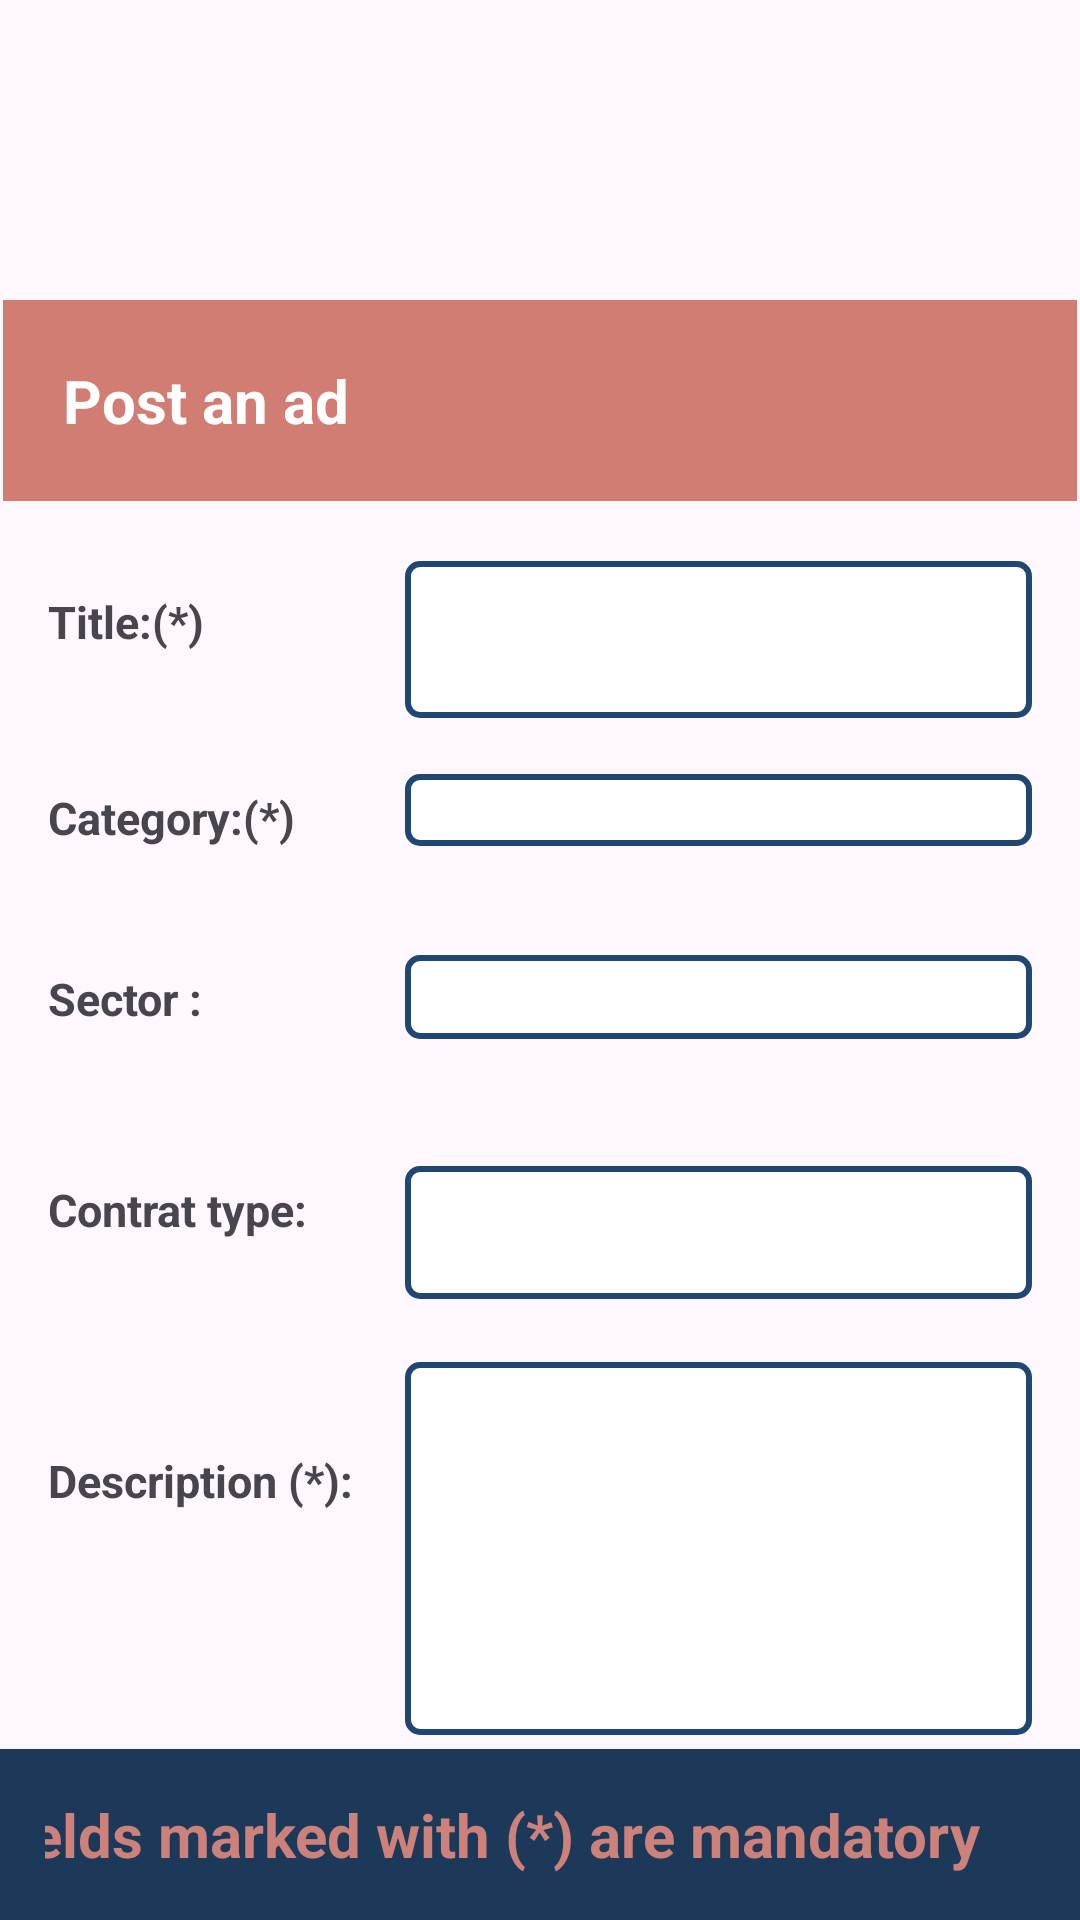

Write the Android layout XML for this screen, with the resource values it uses.
<!-- AndroidManifest.xml: application theme Theme.MyApplication -->
<!-- res/layout/activity_posting.xml -->
<?xml version="1.0" encoding="utf-8"?>
<RelativeLayout xmlns:android="http://schemas.android.com/apk/res/android"
    xmlns:tools="http://schemas.android.com/tools"
    android:layout_width="match_parent"
    android:layout_height="match_parent"
    tools:context="com.example.hirehub.LoginActivity"
    android:background="@drawable/body_background">

    
    <TextView
        android:id="@+id/textViewHeader"
        android:layout_width="match_parent"
        android:layout_height="wrap_content"
        android:layout_alignParentTop="true"
        android:layout_marginTop="0dp"
        android:layout_marginStart="1dp"
        android:layout_marginEnd="1dp"
        android:background="@drawable/hirehublogo"
        android:textAlignment="center" />
    <TextView
        android:id="@+id/textViewApropos"
        android:layout_width="match_parent"
        android:layout_height="wrap_content"
        android:layout_alignParentTop="true"
        android:layout_below="@id/textViewHeader"
        android:layout_marginTop="100dp"
        android:layout_marginStart="1dp"
        android:layout_marginEnd="1dp"
        android:background="@color/error_background"
        android:padding="20dp"
        android:text="Post an ad "
        android:textColor="@android:color/white"
        android:textSize="20dp"
        android:textStyle="bold" />

        
        <TextView
            android:id="@+id/titleText"
            android:layout_width="wrap_content"
            android:layout_height="wrap_content"
            android:layout_below="@id/textViewApropos"
            android:layout_marginStart="16dp"
            android:layout_marginTop="30dp"
            android:text="Title:(*)"
            android:textSize="15dp"
            android:textStyle="bold" />
        
        <EditText
            android:id="@+id/titleEditText"
            android:layout_width="match_parent"
            android:layout_height="wrap_content"
            android:layout_below="@id/textViewApropos"
            android:layout_marginStart="135dp"
            android:layout_marginTop="20dp"
            android:layout_marginEnd="16dp"
            android:background="@drawable/edittext_border"
            android:inputType="text"
            android:padding="16dp"
            android:textColor="@color/black"
            android:textSize="15dp" />
        
        <TextView
            android:id="@+id/categoryText"
            android:layout_width="wrap_content"
            android:layout_height="wrap_content"
            android:layout_marginTop="45dp"
            android:layout_marginStart="16dp"
            android:text="Category:(*)"
            android:textSize="15dp"
            android:textStyle="bold"
            android:layout_below="@id/titleText"/>
        
        <Spinner
            android:id="@+id/categorySpinner"
            android:layout_width="match_parent"
            android:layout_height="wrap_content"
            android:layout_below="@id/categoryText"
            android:layout_marginStart="135dp"
            android:layout_marginEnd="16dp"
            android:layout_marginTop="-25dp"
            android:padding="12dp"
            android:textSize="15dp"
            android:textColor="@color/black"
            android:background="@drawable/edittext_border"/>
        
        <TextView
            android:id="@+id/SectorText"
            android:layout_width="wrap_content"
            android:layout_height="wrap_content"
            android:text="Sector :"
            android:layout_below="@id/categoryText"
            android:layout_marginTop="40dp"
            android:layout_marginStart="16dp"
            android:textSize="15dp"
            android:textStyle="bold"/>

        
        <Spinner
            android:id="@+id/sectorSpinner"
            android:layout_width="match_parent"
            android:layout_height="wrap_content"
            android:layout_below="@id/SectorText"
            android:layout_marginStart="135dp"
            android:layout_marginEnd="16dp"
            android:layout_marginTop="-25dp"
            android:textColor="@color/black"
            android:background="@drawable/edittext_border"
            android:padding="14dp" />

        
        <TextView
            android:id="@+id/contratText"
            android:layout_width="wrap_content"
            android:layout_height="wrap_content"
            android:layout_below="@id/SectorText"
            android:layout_marginStart="16dp"
            android:layout_marginTop="50dp"
            android:text="Contrat type:"
            android:textSize="15dp"
            android:textStyle="bold" />
        <EditText
            android:id="@+id/contractTypeEditText"
            android:layout_width="match_parent"
            android:layout_height="wrap_content"
            android:layout_below="@id/contratText"
            android:layout_marginStart="135dp"
            android:layout_marginTop="-25dp"
            android:layout_marginEnd="16dp"
            android:background="@drawable/edittext_border"
            android:inputType="text"
            android:padding="12dp"
            android:textColor="@color/black"
            android:textSize="15dp" />

        
        <TextView
            android:id="@+id/descriptionText"
            android:layout_width="wrap_content"
            android:layout_height="wrap_content"
            android:text="Description (*):"
            android:layout_below="@id/contratText"
            android:layout_marginStart="16dp"
            android:layout_marginTop="70dp"
            android:textSize="15dp"
            android:textStyle="bold"/>

        
        <EditText
            android:id="@+id/descriptionEditText"
            android:layout_width="match_parent"
            android:layout_height="wrap_content"
            android:layout_below="@id/descriptionText"
            android:inputType="textMultiLine"
            android:maxLines="3"
            android:layout_marginStart="135dp"
            android:layout_marginTop="-50dp"
            android:layout_marginEnd="16dp"
            android:textColor="@color/black"
            android:background="@drawable/edittext_border"
            android:padding="50dp" />

    
    <TextView
        android:id="@+id/cityText"
        android:layout_width="wrap_content"
        android:layout_height="wrap_content"
        android:text="City :"
        android:layout_below="@id/descriptionText"
        android:layout_marginTop="100dp"
        android:layout_marginStart="20dp"
        android:textSize="15dp"
        android:textStyle="bold"/>

    
    <Spinner
        android:id="@+id/citySpinner"
        android:layout_width="match_parent"
        android:layout_height="wrap_content"
        android:layout_below="@id/cityText"
        android:layout_marginStart="135dp"
        android:layout_marginEnd="16dp"
        android:layout_marginTop="-30dp"
        android:background="@drawable/edittext_border"
        android:padding="17dp"
        android:textColor="@color/black"/>

    <Button
        android:id="@+id/postButton"
        android:layout_width="match_parent"
        android:layout_height="wrap_content"
        android:layout_marginStart="200dp"
        android:layout_marginTop="30dp"
        android:layout_marginEnd="20dp"
        android:backgroundTint="#C67770"
        android:layout_below="@id/citySpinner"
        android:background="@drawable/button_background"
        android:text="Next"
        android:textColor="@android:color/white"
        android:textSize="20sp"
        android:padding="10dp"
        android:layout_alignParentEnd="true"
        android:textAlignment="center"/>

        
        <LinearLayout
            android:id="@+id/footerLayout"
            android:layout_width="match_parent"
            android:layout_height="wrap_content"
            android:layout_alignParentBottom="true"
            android:background="#1D3959"
            android:gravity="center"
            android:layout_alignParentEnd="true"
            android:padding="15dp">
            
            <TextView
                android:id="@+id/textViewSignUpLink"
                android:layout_width="wrap_content"
                android:layout_height="wrap_content"
                android:layout_marginStart="-50dp"
                android:layout_marginTop="0dp"
                android:text="  Fields marked with (*) are mandatory"
                android:textColor="#CC817A"
                android:textSize="20sp"
                android:textStyle="bold"
                android:layout_alignParentEnd="true" />
        </LinearLayout>
</RelativeLayout>
<!-- resources referenced by this layout -->
<resources>
  <color name="black">#FF000000</color>
  <color name="error_background">#D17D74</color>
  <!-- drawable button_background (drawable) -->
  <shape xmlns:android="http://schemas.android.com/apk/res/android"
  android:shape="rectangle">
  <corners android:radius="10dp" /> 
  <solid android:color="#87CEEB" /> 
  </shape>
  <!-- drawable edittext_border (drawable) -->
  <?xml version="1.0" encoding="utf-8"?>
  <shape xmlns:android="http://schemas.android.com/apk/res/android"
  android:shape="rectangle">
  <solid android:color="@android:color/white" />
  <stroke
      android:width="2dp"
      android:color="#204771" />
  <corners android:radius="4dp" />
  </shape>
  <style name="Theme.MyApplication" parent="Base.Theme.MyApplication" />
  <style name="Base.Theme.MyApplication" parent="Theme.Material3.DayNight.NoActionBar">
          
          
      </style>
</resources>
